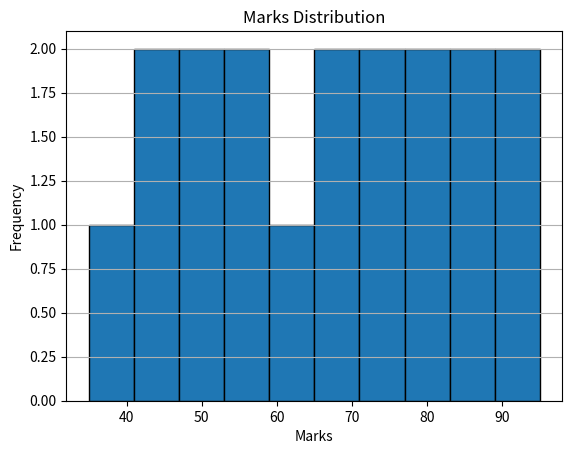

Write Python code to recreate this figure.
import matplotlib.pyplot as plt

x = [35, 42, 45, 48, 51, 55, 58, 61, 65, 67, 72, 75, 78, 81, 85, 88, 91, 95]

plt.hist(x, edgecolor="black")
plt.title("Marks Distribution")
plt.xlabel("Marks")
plt.ylabel("Frequency")
plt.grid(axis="y")
plt.show()
